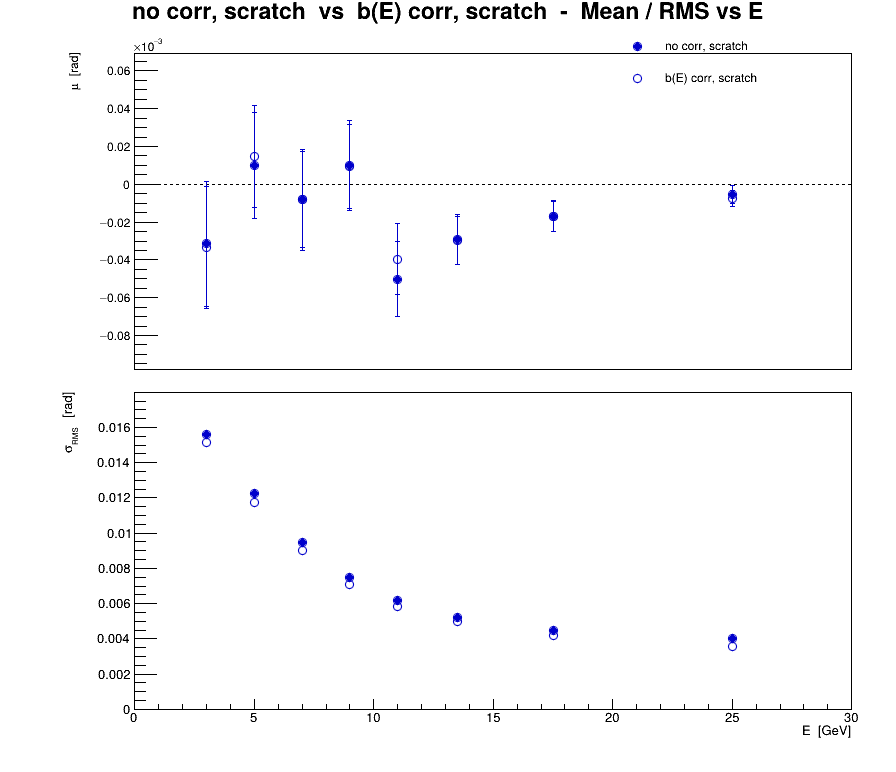

The data file committed next to this chart (first rows):
series, variant, residual, E, mu, dmu, sigma, dsigma
0, no corr, scratch, eta, 3, -3.14582e-05, 3.31373e-05, 0.01563, 2.34316e-05
0, no corr, scratch, eta, 5, 9.95647e-06, 2.809e-05, 0.01228, 1.98626e-05
0, no corr, scratch, eta, 7, -8.25098e-06, 2.68598e-05, 0.009499, 1.89927e-05
0, no corr, scratch, eta, 9, 1.00195e-05, 2.36151e-05, 0.007507, 1.66984e-05
0, no corr, scratch, eta, 11, -5.02426e-05, 1.9883e-05, 0.006188, 1.40594e-05
0, no corr, scratch, eta, 13.5, -2.9018e-05, 1.32501e-05, 0.00523, 9.36922e-06
0, no corr, scratch, eta, 17.5, -1.67684e-05, 8.22888e-06, 0.0045, 5.8187e-06
0, no corr, scratch, eta, 25, -5.4111e-06, 4.75397e-06, 0.004034, 3.36156e-06
1, b(E) corr, scratch, eta, 3, -3.35389e-05, 3.21602e-05, 0.01517, 2.27407e-05
1, b(E) corr, scratch, eta, 5, 1.45912e-05, 2.68804e-05, 0.01175, 1.90073e-05
1, b(E) corr, scratch, eta, 7, -7.91519e-06, 2.54424e-05, 0.008998, 1.79905e-05
1, b(E) corr, scratch, eta, 9, 9.307e-06, 2.22987e-05, 0.007089, 1.57676e-05
1, b(E) corr, scratch, eta, 11, -3.96614e-05, 1.88339e-05, 0.005862, 1.33176e-05
1, b(E) corr, scratch, eta, 13.5, -2.96919e-05, 1.25817e-05, 0.004966, 8.89661e-06
1, b(E) corr, scratch, eta, 17.5, -1.70225e-05, 7.70207e-06, 0.004212, 5.44619e-06
1, b(E) corr, scratch, eta, 25, -7.70495e-06, 4.21285e-06, 0.003575, 2.97894e-06
